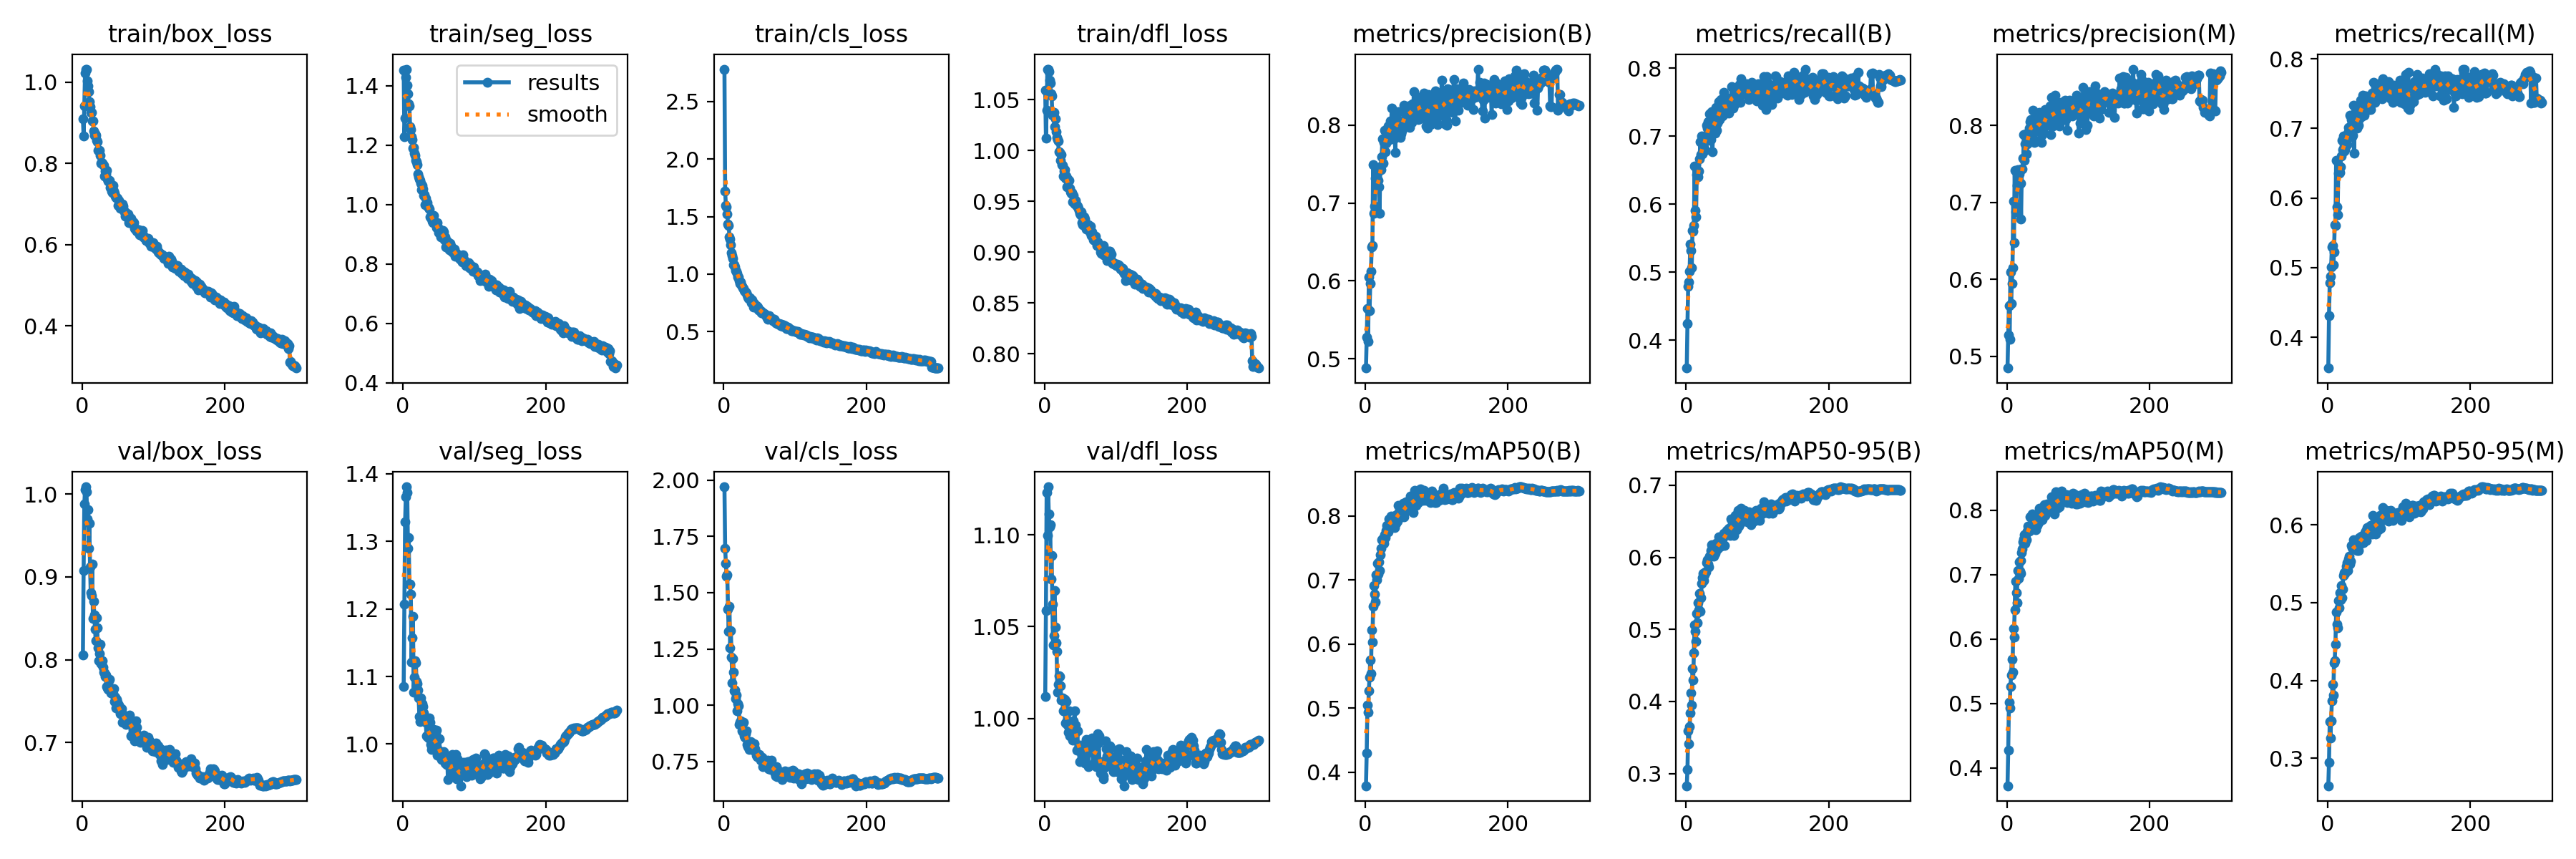

Values plotted in this chart, from the file beside it:
epoch, train/box_loss, train/seg_loss, train/cls_loss, train/dfl_loss, metrics/precision(B), metrics/recall(B), metrics/mAP50(B), metrics/mAP50-95(B), metrics/precision(M), metrics/recall(M), metrics/mAP50(M), metrics/mAP50-95(M), val/box_loss, val/seg_loss, val/cls_loss, val/dfl_loss, lr/pg0, lr/pg1, lr/pg2
1, 0.9091, 1.452, 2.782, 1.059, 0.4881, 0.3589, 0.379, 0.2831, 0.4847, 0.3557, 0.3722, 0.2649, 0.8057, 1.086, 1.97, 1.012, 0.003328, 0.003328, 0.003328
2, 0.8673, 1.228, 1.721, 1.012, 0.5278, 0.4239, 0.4299, 0.3055, 0.5278, 0.431, 0.4275, 0.2948, 0.908, 1.207, 1.697, 1.059, 0.00664, 0.00664, 0.00664
3, 0.9407, 1.291, 1.596, 1.04, 0.5648, 0.4796, 0.5043, 0.3593, 0.566, 0.4786, 0.5022, 0.3475, 0.988, 1.329, 1.63, 1.123, 0.009929, 0.009929, 0.009929
4, 1.022, 1.429, 1.585, 1.079, 0.5224, 0.486, 0.494, 0.3412, 0.5225, 0.4879, 0.4934, 0.3266, 1.006, 1.366, 1.572, 1.1, 0.009901, 0.009901, 0.009901
5, 1.031, 1.456, 1.519, 1.08, 0.6048, 0.5015, 0.5276, 0.3649, 0.6096, 0.5013, 0.5259, 0.3486, 1.009, 1.381, 1.578, 1.126, 0.009901, 0.009901, 0.009901
6, 1.032, 1.401, 1.433, 1.077, 0.5615, 0.5418, 0.5488, 0.3843, 0.5682, 0.5297, 0.5437, 0.3739, 1.003, 1.373, 1.426, 1.111, 0.009868, 0.009868, 0.009868
7, 1.003, 1.372, 1.42, 1.069, 0.5969, 0.532, 0.5755, 0.4114, 0.5943, 0.5313, 0.5687, 0.3954, 0.9696, 1.29, 1.33, 1.104, 0.009835, 0.009835, 0.009835
8, 0.9916, 1.34, 1.323, 1.066, 0.6126, 0.507, 0.5545, 0.3954, 0.6156, 0.5034, 0.5487, 0.3809, 0.9814, 1.306, 1.441, 1.105, 0.009802, 0.009802, 0.009802
9, 0.9765, 1.332, 1.301, 1.056, 0.6435, 0.5609, 0.6215, 0.4456, 0.7015, 0.5221, 0.6165, 0.4228, 0.9342, 1.237, 1.256, 1.076, 0.009769, 0.009769, 0.009769
10, 0.9524, 1.261, 1.253, 1.054, 0.6455, 0.5599, 0.6031, 0.4294, 0.6481, 0.5615, 0.6024, 0.4257, 0.9645, 1.236, 1.332, 1.089, 0.009736, 0.009736, 0.009736
11, 0.9391, 1.252, 1.187, 1.034, 0.749, 0.5691, 0.6589, 0.4671, 0.742, 0.5608, 0.6453, 0.447, 0.9123, 1.222, 1.214, 1.062, 0.009703, 0.009703, 0.009703
12, 0.9247, 1.227, 1.162, 1.035, 0.6872, 0.6564, 0.6919, 0.5058, 0.6876, 0.6544, 0.6895, 0.4881, 0.8807, 1.121, 1.099, 1.04, 0.00967, 0.00967, 0.00967
13, 0.9262, 1.218, 1.137, 1.037, 0.6959, 0.5908, 0.6779, 0.4971, 0.6946, 0.5873, 0.672, 0.472, 0.8777, 1.157, 1.209, 1.045, 0.009637, 0.009637, 0.009637
14, 0.9043, 1.19, 1.081, 1.023, 0.7317, 0.5814, 0.6653, 0.483, 0.7225, 0.576, 0.6561, 0.4675, 0.9158, 1.189, 1.148, 1.07, 0.009604, 0.009604, 0.009604
15, 0.905, 1.192, 1.078, 1.031, 0.7323, 0.6432, 0.708, 0.5219, 0.743, 0.6357, 0.706, 0.5027, 0.8499, 1.077, 1.063, 1.05, 0.009571, 0.009571, 0.009571
16, 0.8803, 1.173, 1.062, 1.018, 0.7227, 0.6416, 0.7006, 0.5088, 0.7214, 0.636, 0.6936, 0.4932, 0.8707, 1.099, 1.066, 1.041, 0.009538, 0.009538, 0.009538
17, 0.8686, 1.166, 1.032, 1.013, 0.739, 0.6402, 0.7264, 0.5367, 0.7369, 0.6365, 0.7198, 0.5129, 0.8538, 1.124, 1.028, 1.037, 0.009505, 0.009505, 0.009505
18, 0.8725, 1.149, 1.021, 1.011, 0.7289, 0.6483, 0.7097, 0.5272, 0.7245, 0.6446, 0.7048, 0.5038, 0.8366, 1.12, 1.047, 1.014, 0.009472, 0.009472, 0.009472
19, 0.8691, 1.145, 1.005, 1.01, 0.7211, 0.667, 0.7281, 0.5496, 0.7246, 0.6602, 0.7216, 0.5215, 0.8227, 1.093, 0.9739, 1.019, 0.009439, 0.009439, 0.009439
20, 0.8574, 1.133, 0.9751, 0.9985, 0.6864, 0.6922, 0.715, 0.5252, 0.6784, 0.6831, 0.7015, 0.5063, 0.8509, 1.089, 1.006, 1.023, 0.009406, 0.009406, 0.009406
21, 0.8528, 1.103, 0.9709, 0.9976, 0.7466, 0.6733, 0.7398, 0.5444, 0.7438, 0.6699, 0.7339, 0.5171, 0.8384, 1.08, 0.9973, 1.023, 0.009373, 0.009373, 0.009373
22, 0.8324, 1.093, 0.9412, 0.9899, 0.7431, 0.7009, 0.7492, 0.5643, 0.7433, 0.6891, 0.7402, 0.5352, 0.8146, 1.068, 0.9145, 1.018, 0.00934, 0.00934, 0.00934
23, 0.8324, 1.085, 0.9202, 0.9956, 0.7593, 0.6745, 0.763, 0.5714, 0.7577, 0.6676, 0.7513, 0.5389, 0.799, 1.041, 0.9238, 1.01, 0.009307, 0.009307, 0.009307
24, 0.833, 1.081, 0.9329, 0.9863, 0.782, 0.6841, 0.7634, 0.5776, 0.7886, 0.6699, 0.7554, 0.5372, 0.8075, 1.034, 0.9308, 1.011, 0.009274, 0.009274, 0.009274
25, 0.8204, 1.071, 0.9079, 0.9852, 0.7515, 0.6899, 0.7655, 0.5682, 0.7548, 0.6861, 0.7624, 0.5401, 0.8191, 1.069, 0.9197, 1.011, 0.009241, 0.009241, 0.009241
26, 0.8007, 1.049, 0.8928, 0.9746, 0.778, 0.681, 0.7576, 0.5755, 0.7757, 0.6794, 0.7488, 0.5471, 0.7957, 1.039, 0.8875, 1.004, 0.009208, 0.009208, 0.009208
27, 0.8024, 1.064, 0.883, 0.9798, 0.7934, 0.6792, 0.7702, 0.5798, 0.789, 0.6768, 0.7623, 0.5514, 0.7972, 1.06, 0.8833, 1.004, 0.009175, 0.009175, 0.009175
28, 0.8007, 1.052, 0.8747, 0.9809, 0.7661, 0.6999, 0.7662, 0.5798, 0.7627, 0.6928, 0.7539, 0.541, 0.7988, 1.055, 0.9253, 1.01, 0.009142, 0.009142, 0.009142
29, 0.7973, 1.032, 0.8577, 0.9729, 0.7772, 0.7167, 0.7774, 0.5931, 0.7766, 0.7013, 0.7678, 0.5557, 0.7912, 1.046, 0.8648, 0.9977, 0.009109, 0.009109, 0.009109
30, 0.7948, 1.034, 0.8478, 0.9748, 0.7866, 0.7115, 0.7856, 0.5967, 0.7829, 0.6971, 0.7751, 0.5593, 0.7847, 1.04, 0.8574, 1.009, 0.009076, 0.009076, 0.009076
31, 0.768, 0.9998, 0.8405, 0.9643, 0.7957, 0.7214, 0.7817, 0.5911, 0.784, 0.7188, 0.7693, 0.5496, 0.7842, 1.038, 0.8747, 0.9989, 0.009043, 0.009043, 0.009043
32, 0.7806, 1.022, 0.8357, 0.9716, 0.7992, 0.6939, 0.7751, 0.5871, 0.7963, 0.6899, 0.7671, 0.553, 0.7793, 1.032, 0.8875, 0.9962, 0.00901, 0.00901, 0.00901
33, 0.7735, 1.004, 0.8186, 0.9697, 0.7856, 0.7332, 0.7956, 0.6015, 0.8053, 0.7126, 0.7897, 0.5733, 0.7811, 1.012, 0.8255, 0.9924, 0.008977, 0.008977, 0.008977
34, 0.7827, 1.007, 0.801, 0.9706, 0.7812, 0.7219, 0.7855, 0.6025, 0.8075, 0.6876, 0.776, 0.5704, 0.7674, 1.011, 0.8172, 1.004, 0.008944, 0.008944, 0.008944
35, 0.7625, 0.9931, 0.7855, 0.9626, 0.8053, 0.695, 0.7877, 0.6101, 0.7997, 0.6904, 0.7758, 0.5711, 0.7659, 1.011, 0.8216, 0.9904, 0.008911, 0.008911, 0.008911
36, 0.757, 0.989, 0.7938, 0.9589, 0.7899, 0.7367, 0.8, 0.6176, 0.7909, 0.733, 0.7945, 0.5808, 0.7641, 1.008, 0.8027, 0.9923, 0.008878, 0.008878, 0.008878
37, 0.7577, 0.9852, 0.7947, 0.9578, 0.8217, 0.6774, 0.7926, 0.6056, 0.8201, 0.6646, 0.7756, 0.5692, 0.775, 1.038, 0.8095, 0.9977, 0.008845, 0.008845, 0.008845
38, 0.7582, 0.9586, 0.7837, 0.9586, 0.806, 0.7144, 0.7921, 0.606, 0.8018, 0.7093, 0.7822, 0.5703, 0.7763, 1.032, 0.8373, 0.9982, 0.008812, 0.008812, 0.008812
39, 0.7404, 0.9558, 0.7496, 0.9493, 0.7854, 0.7215, 0.7879, 0.602, 0.7779, 0.7136, 0.7753, 0.5695, 0.7623, 0.9996, 0.8352, 0.9882, 0.008779, 0.008779, 0.008779
40, 0.743, 0.9537, 0.7737, 0.9558, 0.7827, 0.7343, 0.7956, 0.6102, 0.7808, 0.7305, 0.7883, 0.573, 0.7599, 0.9918, 0.8169, 0.9987, 0.008746, 0.008746, 0.008746
41, 0.7312, 0.9449, 0.7457, 0.9483, 0.8068, 0.7045, 0.7814, 0.6058, 0.8016, 0.7003, 0.7699, 0.5673, 0.7598, 0.9986, 0.8163, 0.9908, 0.008713, 0.008713, 0.008713
42, 0.7279, 0.9379, 0.7108, 0.947, 0.7651, 0.7428, 0.8004, 0.6198, 0.7926, 0.7047, 0.7854, 0.5766, 0.7644, 1.014, 0.8006, 1.004, 0.00868, 0.00868, 0.00868
43, 0.7466, 0.9638, 0.7415, 0.9509, 0.8124, 0.7091, 0.7885, 0.6105, 0.8086, 0.704, 0.776, 0.5666, 0.7592, 1.022, 0.8289, 0.9963, 0.008647, 0.008647, 0.008647
44, 0.7309, 0.9384, 0.7234, 0.9475, 0.8084, 0.7189, 0.8019, 0.6142, 0.8089, 0.7137, 0.7942, 0.5833, 0.7654, 0.9991, 0.807, 0.9939, 0.008614, 0.008614, 0.008614
45, 0.7269, 0.9411, 0.7209, 0.9449, 0.8019, 0.723, 0.7918, 0.6123, 0.797, 0.718, 0.7813, 0.5756, 0.7494, 0.9935, 0.7949, 0.9827, 0.008581, 0.008581, 0.008581
46, 0.7199, 0.9339, 0.7259, 0.9453, 0.8172, 0.7509, 0.8162, 0.6283, 0.8173, 0.7406, 0.8027, 0.5826, 0.7549, 1.014, 0.7778, 0.9935, 0.008548, 0.008548, 0.008548
47, 0.7155, 0.9232, 0.7181, 0.9429, 0.8045, 0.7247, 0.8064, 0.6221, 0.806, 0.7163, 0.7957, 0.5853, 0.7421, 1.02, 0.7707, 0.9828, 0.008515, 0.008515, 0.008515
48, 0.7156, 0.9386, 0.7101, 0.9405, 0.8042, 0.7432, 0.803, 0.6202, 0.7987, 0.7381, 0.7924, 0.5831, 0.7518, 0.9839, 0.7782, 0.9856, 0.008482, 0.008482, 0.008482
49, 0.7142, 0.9211, 0.6859, 0.9384, 0.7847, 0.754, 0.8031, 0.6151, 0.778, 0.7476, 0.7916, 0.5772, 0.7486, 0.9903, 0.7675, 0.9766, 0.008449, 0.008449, 0.008449
50, 0.696, 0.905, 0.6886, 0.9367, 0.7888, 0.7493, 0.7988, 0.617, 0.7884, 0.7323, 0.7852, 0.5774, 0.743, 0.9913, 0.782, 0.982, 0.008416, 0.008416, 0.008416
51, 0.7091, 0.9177, 0.6799, 0.9393, 0.7922, 0.7294, 0.8019, 0.6257, 0.7927, 0.7193, 0.7928, 0.5858, 0.7448, 1.008, 0.769, 0.9855, 0.008383, 0.008383, 0.008383
52, 0.7, 0.9052, 0.6788, 0.9287, 0.7952, 0.7385, 0.8035, 0.629, 0.807, 0.7287, 0.7975, 0.5899, 0.7389, 0.9817, 0.7566, 0.9832, 0.00835, 0.00835, 0.00835
53, 0.6902, 0.8918, 0.6636, 0.9268, 0.8021, 0.7647, 0.8195, 0.6335, 0.806, 0.7464, 0.8091, 0.5918, 0.7351, 0.9824, 0.7576, 0.9814, 0.008317, 0.008317, 0.008317
54, 0.6986, 0.9075, 0.6686, 0.933, 0.8255, 0.7333, 0.7985, 0.6169, 0.821, 0.7307, 0.7924, 0.5801, 0.738, 0.9776, 0.767, 0.984, 0.008284, 0.008284, 0.008284
55, 0.6932, 0.8962, 0.6603, 0.9343, 0.8183, 0.7417, 0.8163, 0.6307, 0.8159, 0.7288, 0.8027, 0.596, 0.7412, 0.986, 0.7266, 0.9819, 0.008251, 0.008251, 0.008251
56, 0.6996, 0.9125, 0.6577, 0.9325, 0.8077, 0.7485, 0.8129, 0.6323, 0.8142, 0.731, 0.8007, 0.5909, 0.7242, 0.9815, 0.7314, 0.9758, 0.008218, 0.008218, 0.008218
57, 0.6952, 0.9074, 0.6567, 0.9289, 0.8128, 0.7473, 0.8216, 0.6373, 0.8121, 0.7339, 0.8092, 0.5952, 0.7332, 0.9884, 0.7333, 0.9842, 0.008185, 0.008185, 0.008185
58, 0.6835, 0.8819, 0.6498, 0.9228, 0.7998, 0.7421, 0.8119, 0.6344, 0.8002, 0.7267, 0.801, 0.5888, 0.7327, 0.9815, 0.7542, 0.9886, 0.008152, 0.008152, 0.008152
59, 0.6811, 0.8904, 0.6432, 0.9252, 0.8198, 0.7368, 0.8155, 0.638, 0.8149, 0.7319, 0.8026, 0.5977, 0.7308, 0.9717, 0.7468, 0.9841, 0.008119, 0.008119, 0.008119
60, 0.6695, 0.8566, 0.634, 0.9241, 0.8202, 0.7341, 0.8186, 0.6401, 0.8131, 0.7275, 0.8059, 0.5994, 0.7284, 0.9808, 0.7283, 0.9869, 0.008086, 0.008086, 0.008086
... 240 more rows
